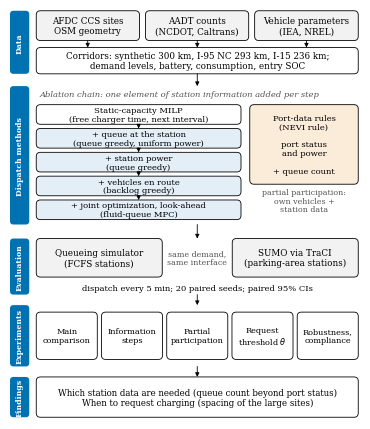

Write Python code to recreate this figure.
"""
Research framework figure (paper: fig_framework.pdf): data and corridors -> dispatch methods
(ablation chain and port-data rules) -> closed-loop evaluation -> experiments -> findings.

Run from the repository root:  python -m corridor.experiments.fig_framework
"""
from pathlib import Path

import matplotlib

matplotlib.use("Agg")
import matplotlib.pyplot as plt
from matplotlib.patches import FancyArrowPatch, FancyBboxPatch

plt.rcParams.update({"font.family": "serif", "font.size": 6.5, "pdf.fonttype": 42})
OUT = Path("paper/figures/fig_framework.pdf")

BLUE, LBLUE, GREY, LGREY, ORANGE = "#0072B2", "#E3EEF7", "#555555", "#F2F2F2", "#FBEBD9"


def box(ax, x, y, w, h, text, fc="white", ec="black", fs=6.3, bold=False, lw=0.6):
    ax.add_patch(FancyBboxPatch((x, y), w, h, boxstyle="round,pad=0,rounding_size=0.12",
                                fc=fc, ec=ec, lw=lw))
    ax.text(x + w / 2, y + h / 2, text, ha="center", va="center", fontsize=fs, linespacing=1.15,
            fontweight="bold" if bold else "normal")


def arrow(ax, p, q):
    ax.add_patch(FancyArrowPatch(p, q, arrowstyle="-|>", mutation_scale=6, lw=0.6, color="black",
                                 shrinkA=0, shrinkB=0))


def stage(ax, y, h, label):
    ax.add_patch(FancyBboxPatch((0.0, y), 0.55, h, boxstyle="round,pad=0,rounding_size=0.1",
                                fc=BLUE, ec="none"))
    ax.text(0.275, y + h / 2, label, ha="center", va="center", rotation=90, color="white",
            fontsize=5.6, fontweight="bold")


def main():
    fig = plt.figure(figsize=(3.5, 4.1))
    ax = fig.add_axes([0, 0, 1, 1])
    ax.set_xlim(0, 10)
    ax.set_ylim(0, 11.7)
    ax.axis("off")
    X0, W = 0.75, 9.2          # content area right of the stage labels

    # 1. data and corridors
    y = 9.85
    stage(ax, y, 1.8, "Data")
    box(ax, X0, y + 0.95, 2.95, 0.85, "AFDC CCS sites\nOSM geometry", fc=LGREY)
    box(ax, X0 + 3.12, y + 0.95, 2.95, 0.85, "AADT counts\n(NCDOT, Caltrans)", fc=LGREY)
    box(ax, X0 + 6.24, y + 0.95, 2.96, 0.85, "Vehicle parameters\n(IEA, NREL)", fc=LGREY)
    box(ax, X0, y, W, 0.75, "Corridors: synthetic 300 km, I-95 NC 293 km, I-15 236 km;\ndemand levels, battery, consumption, entry SOC")
    for cx in (X0 + 1.47, X0 + 4.6, X0 + 7.72):
        arrow(ax, (cx, y + 0.95), (cx, y + 0.75))

    # 2. dispatch methods
    y2 = 5.55
    arrow(ax, (X0 + W / 2, y), (X0 + W / 2, y2 + 3.95))
    stage(ax, y2, 3.95, "Dispatch methods")
    ax.text(X0 + 0.1, y2 + 3.72, "Ablation chain: one element of station information added per step",
            fontsize=6.0, va="center", style="italic", color=GREY)
    steps = [("Static-capacity MILP", "free charger time, next interval"),
             ("+ queue at the station", "queue greedy, uniform power"),
             ("+ station power", "queue greedy"),
             ("+ vehicles en route", "backlog greedy"),
             ("+ joint optimization, look-ahead", "fluid-queue MPC")]
    bw, bh, gap = 5.85, 0.56, 0.12
    for k, (a, b) in enumerate(steps):
        yy = y2 + 3.42 - (k + 1) * bh - k * gap
        box(ax, X0, yy, bw, bh, f"{a}\n({b})", fc=LBLUE if k else "white", fs=6.0)
        if k:
            arrow(ax, (X0 + bw / 2, yy + bh + gap), (X0 + bw / 2, yy + bh))
    px = X0 + bw + 0.25
    pw = W - bw - 0.25
    box(ax, px, y2 + 1.15, pw, 2.27, "Port-data rules\n(NEVI rule)\n\nport status\nand power\n\n+ queue count",
        fc=ORANGE, fs=6.0)
    ax.text(px + pw / 2, y2 + 0.68, "partial participation:\nown vehicles +\nstation data", ha="center",
            va="center", fontsize=5.7, color=GREY, linespacing=1.1)

    # 3. closed-loop evaluation
    y3 = 3.55
    arrow(ax, (X0 + W / 2, y2), (X0 + W / 2, y3 + 1.6))
    stage(ax, y3, 1.6, "Evaluation")
    box(ax, X0, y3 + 0.5, 3.6, 1.1, "Queueing simulator\n(FCFS stations)", fc=LGREY)
    box(ax, X0 + 5.6, y3 + 0.5, 3.6, 1.1, "SUMO via TraCI\n(parking-area stations)", fc=LGREY)
    ax.text(X0 + W / 2, y3 + 1.05, "same demand,\nsame interface", ha="center", va="center", fontsize=5.7,
            color=GREY)
    ax.text(X0 + W / 2, y3 + 0.2, "dispatch every 5 min; 20 paired seeds; paired 95% CIs", ha="center",
            va="center", fontsize=6.0)

    # 4. experiments
    y4 = 1.5
    arrow(ax, (X0 + W / 2, y3), (X0 + W / 2, y4 + 1.75))
    stage(ax, y4, 1.75, "Experiments")
    exps = ["Main\ncomparison", "Information\nsteps", "Partial\nparticipation", "Request\nthreshold $\\theta$",
            "Robustness,\ncompliance"]
    ew = (W - 4 * 0.12) / 5
    for k, e in enumerate(exps):
        box(ax, X0 + k * (ew + 0.12), y4 + 0.2, ew, 1.35, e, fs=5.9)

    # 5. findings
    arrow(ax, (X0 + W / 2, y4), (X0 + W / 2, 1.2))
    stage(ax, 0.05, 1.15, "Findings")
    box(ax, X0, 0.05, W, 1.15, "Which station data are needed (queue count beyond port status)\n"
                                "When to request charging (spacing of the large sites)", fs=6.2)

    OUT.parent.mkdir(parents=True, exist_ok=True)
    fig.savefig(OUT)
    fig.savefig(OUT.with_suffix(".png"), dpi=300)
    print("wrote", OUT)


if __name__ == "__main__":
    main()
